Labelled photos from "leen2@olin302-51.cslabs.carleton.edu", an image-classification folder in noazlee/cs400_image_segmentation. The possible labels are: clean, dust.

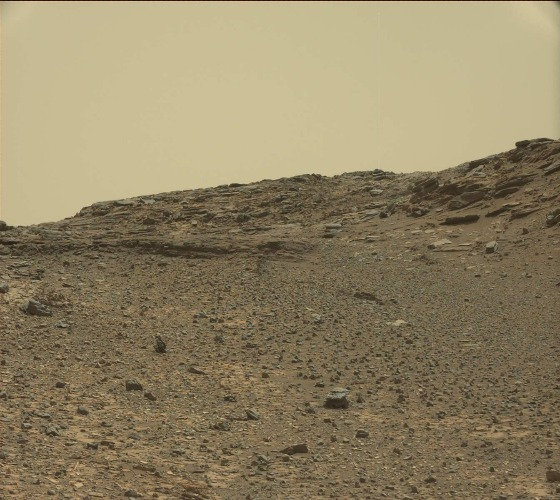
Label: clean

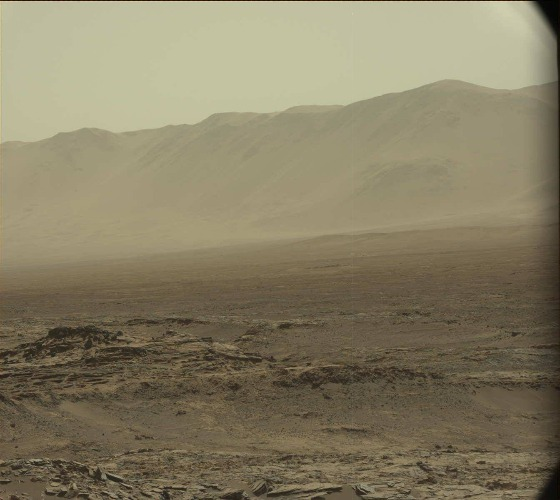
Label: dust

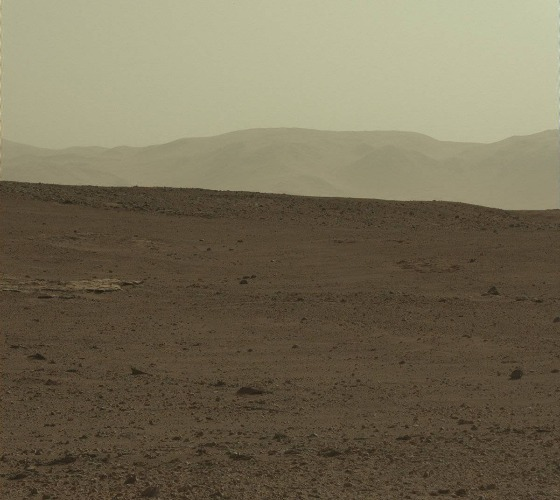
Label: dust

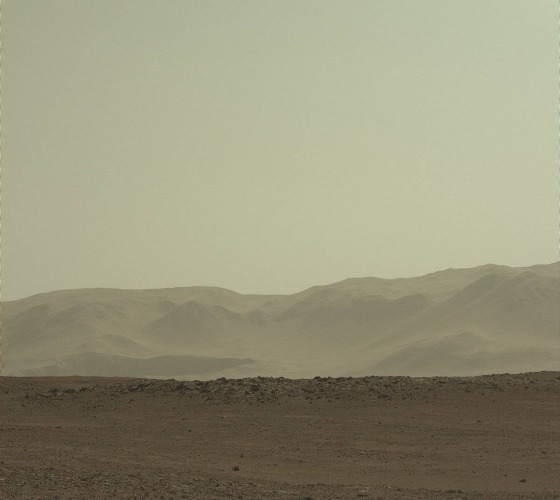
Label: dust

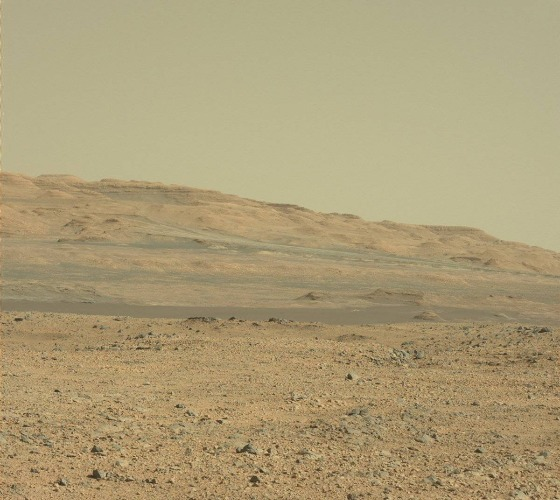
Label: clean

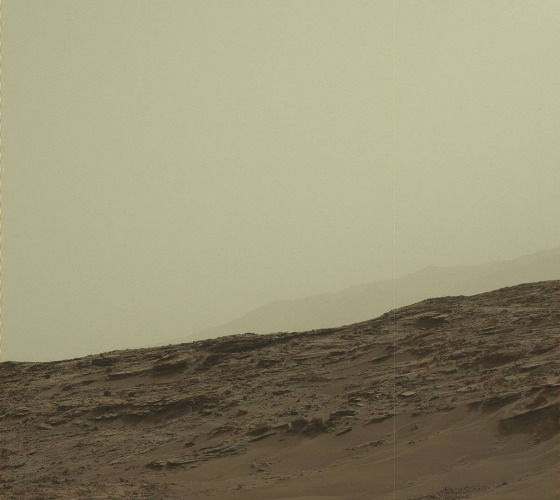
Label: clean
